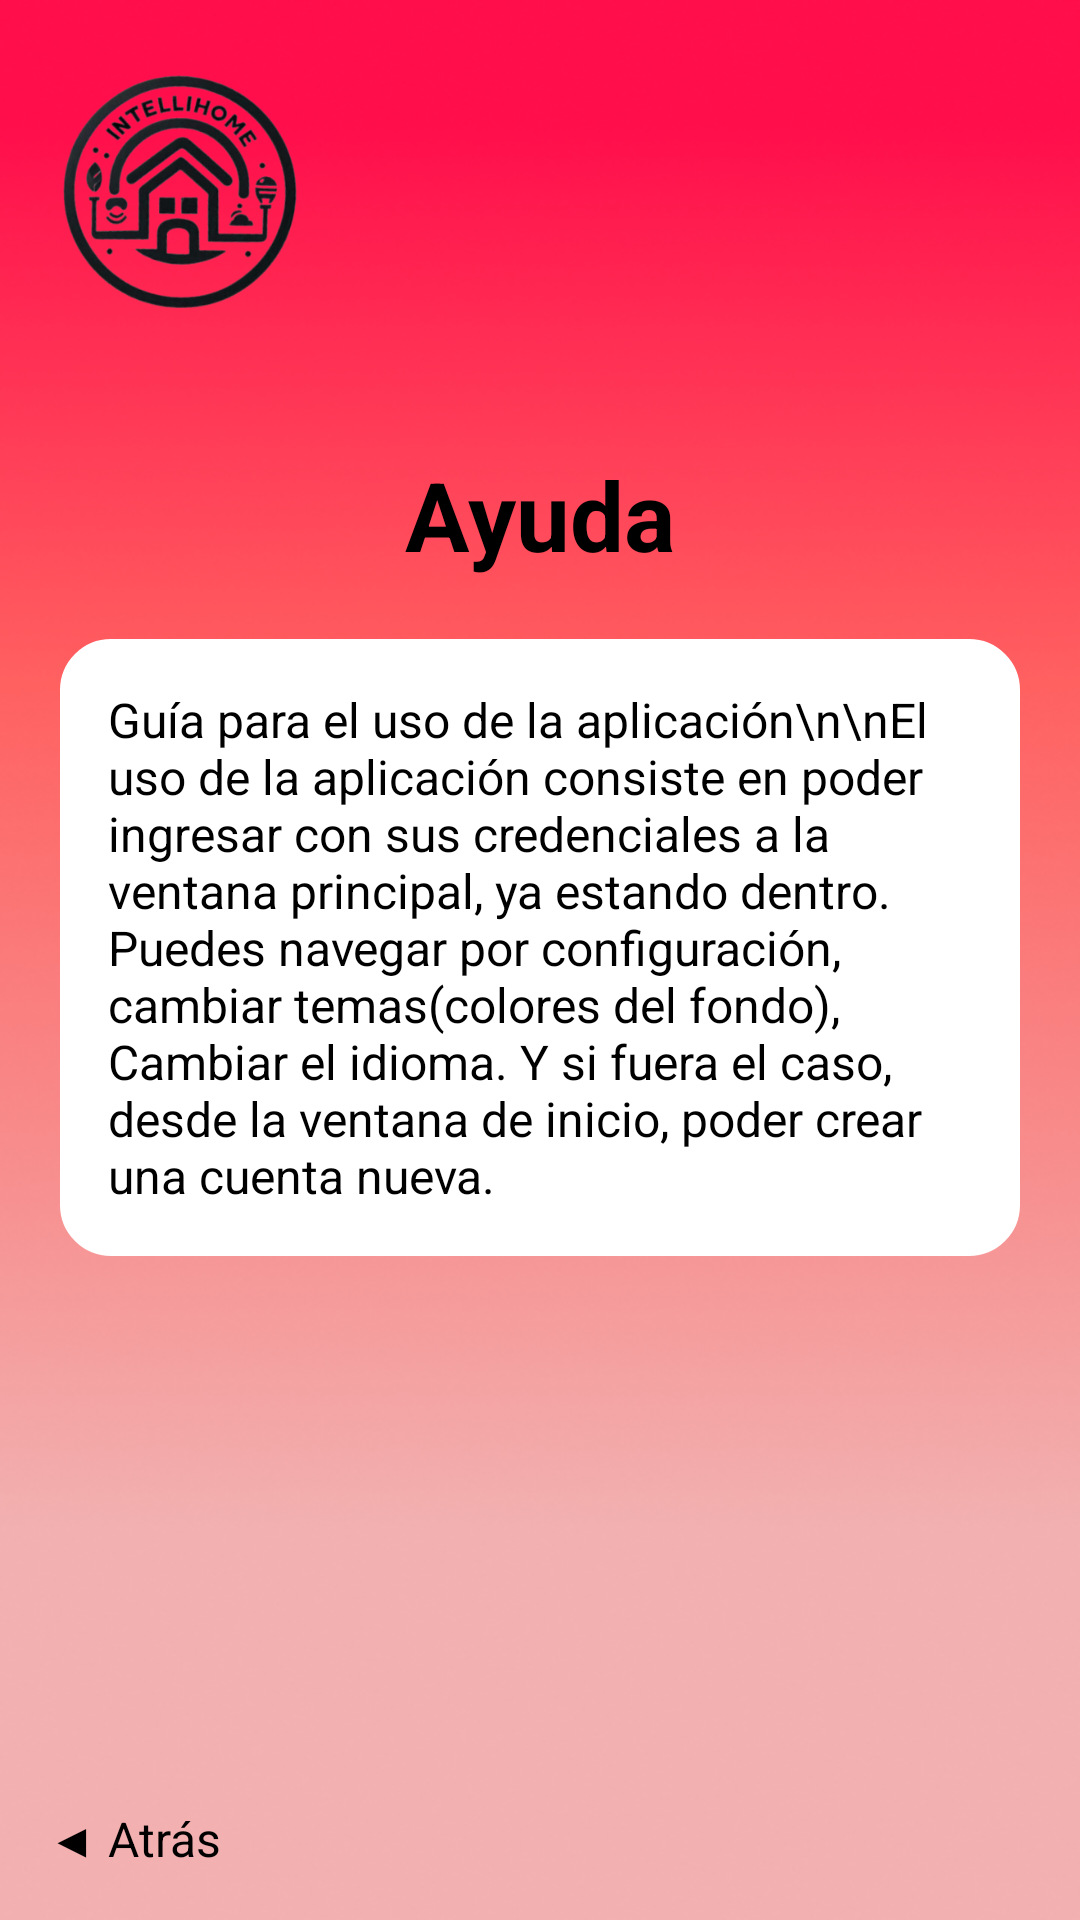

This screen was rendered from an Android layout file. Write that file and the resources it references.
<!-- AndroidManifest.xml: application theme Theme.IntelliHome -->
<!-- res/layout/activity_ayuda.xml -->
<?xml version="1.0" encoding="utf-8"?>
<RelativeLayout xmlns:android="http://schemas.android.com/apk/res/android"
    xmlns:tools="http://schemas.android.com/tools"
    android:id="@+id/main"
    android:layout_width="match_parent"
    android:layout_height="match_parent"
    android:background="@drawable/redbackground"
    tools:context=".HomePage">

    <ImageView
        android:id="@+id/logo"
        android:layout_width="100dp"
        android:layout_height="100dp"
        android:layout_alignParentTop="true"
        android:layout_alignParentStart="true"
        android:layout_margin="15dp"
        android:src="@drawable/logo" />
    <TextView
        android:id="@+id/login_title"
        android:layout_width="wrap_content"
        android:layout_height="wrap_content"
        android:text="Ayuda"
        android:textSize="32sp"
        android:textStyle="bold"
        android:textColor="@android:color/black"
        android:layout_below="@+id/logo"
        android:layout_centerHorizontal="true"
        android:layout_marginTop="20dp"/>


    <ScrollView
        android:layout_width="wrap_content"
        android:layout_height="wrap_content"
        android:layout_below="@id/login_title"
        ><TextView
        android:id="@+id/information_box"
        android:layout_width="match_parent"
        android:layout_height="wrap_content"
        android:layout_margin="20dp"
        android:layout_centerHorizontal="true"
        android:background="@drawable/rounded_button_shape"
        android:padding="16dp"
        android:text="Guía para el uso de la aplicación\n\nEl uso de la aplicación consiste en poder ingresar con sus credenciales a la ventana principal, ya estando dentro.
Puedes navegar por configuración, cambiar temas(colores del fondo), Cambiar el idioma.
Y si fuera el caso, desde la ventana de inicio, poder crear una cuenta nueva."
        android:textColor="@android:color/black"
        android:textSize="16sp" /></ScrollView>
    
    <TextView
        android:id="@+id/back_button"
        android:layout_width="wrap_content"
        android:layout_height="wrap_content"
        android:text="◀ Atrás"
        android:textSize="16sp"
        android:textColor="@android:color/black"
        android:layout_alignParentBottom="true"
        android:layout_alignParentStart="true"
        android:layout_margin="16dp" />





</RelativeLayout>
<!-- resources referenced by this layout -->
<resources>
  <!-- drawable logo: png bitmap (drawable, 99172 bytes) -->
  <!-- drawable redbackground: png bitmap (drawable, 150393 bytes) -->
  <!-- drawable rounded_button_shape (drawable) -->
  <?xml version="1.0" encoding="utf-8"?>
  <shape xmlns:android="http://schemas.android.com/apk/res/android"
      android:shape="rectangle"
      android:tint="@color/white">
  
      <solid android:color="@color/white"/>
  
      <stroke
          android:width="2dp"
          android:color="@android:color/black"
  
          />
  
  
      <corners android:radius="16dp" />
  
  </shape>
  <style name="Theme.IntelliHome" parent="Base.Theme.IntelliHome" />
  <color name="white">#FFFFFFFF</color>
  <style name="Base.Theme.IntelliHome" parent="Theme.Material3.DayNight.NoActionBar">
          
          
      </style>
</resources>
